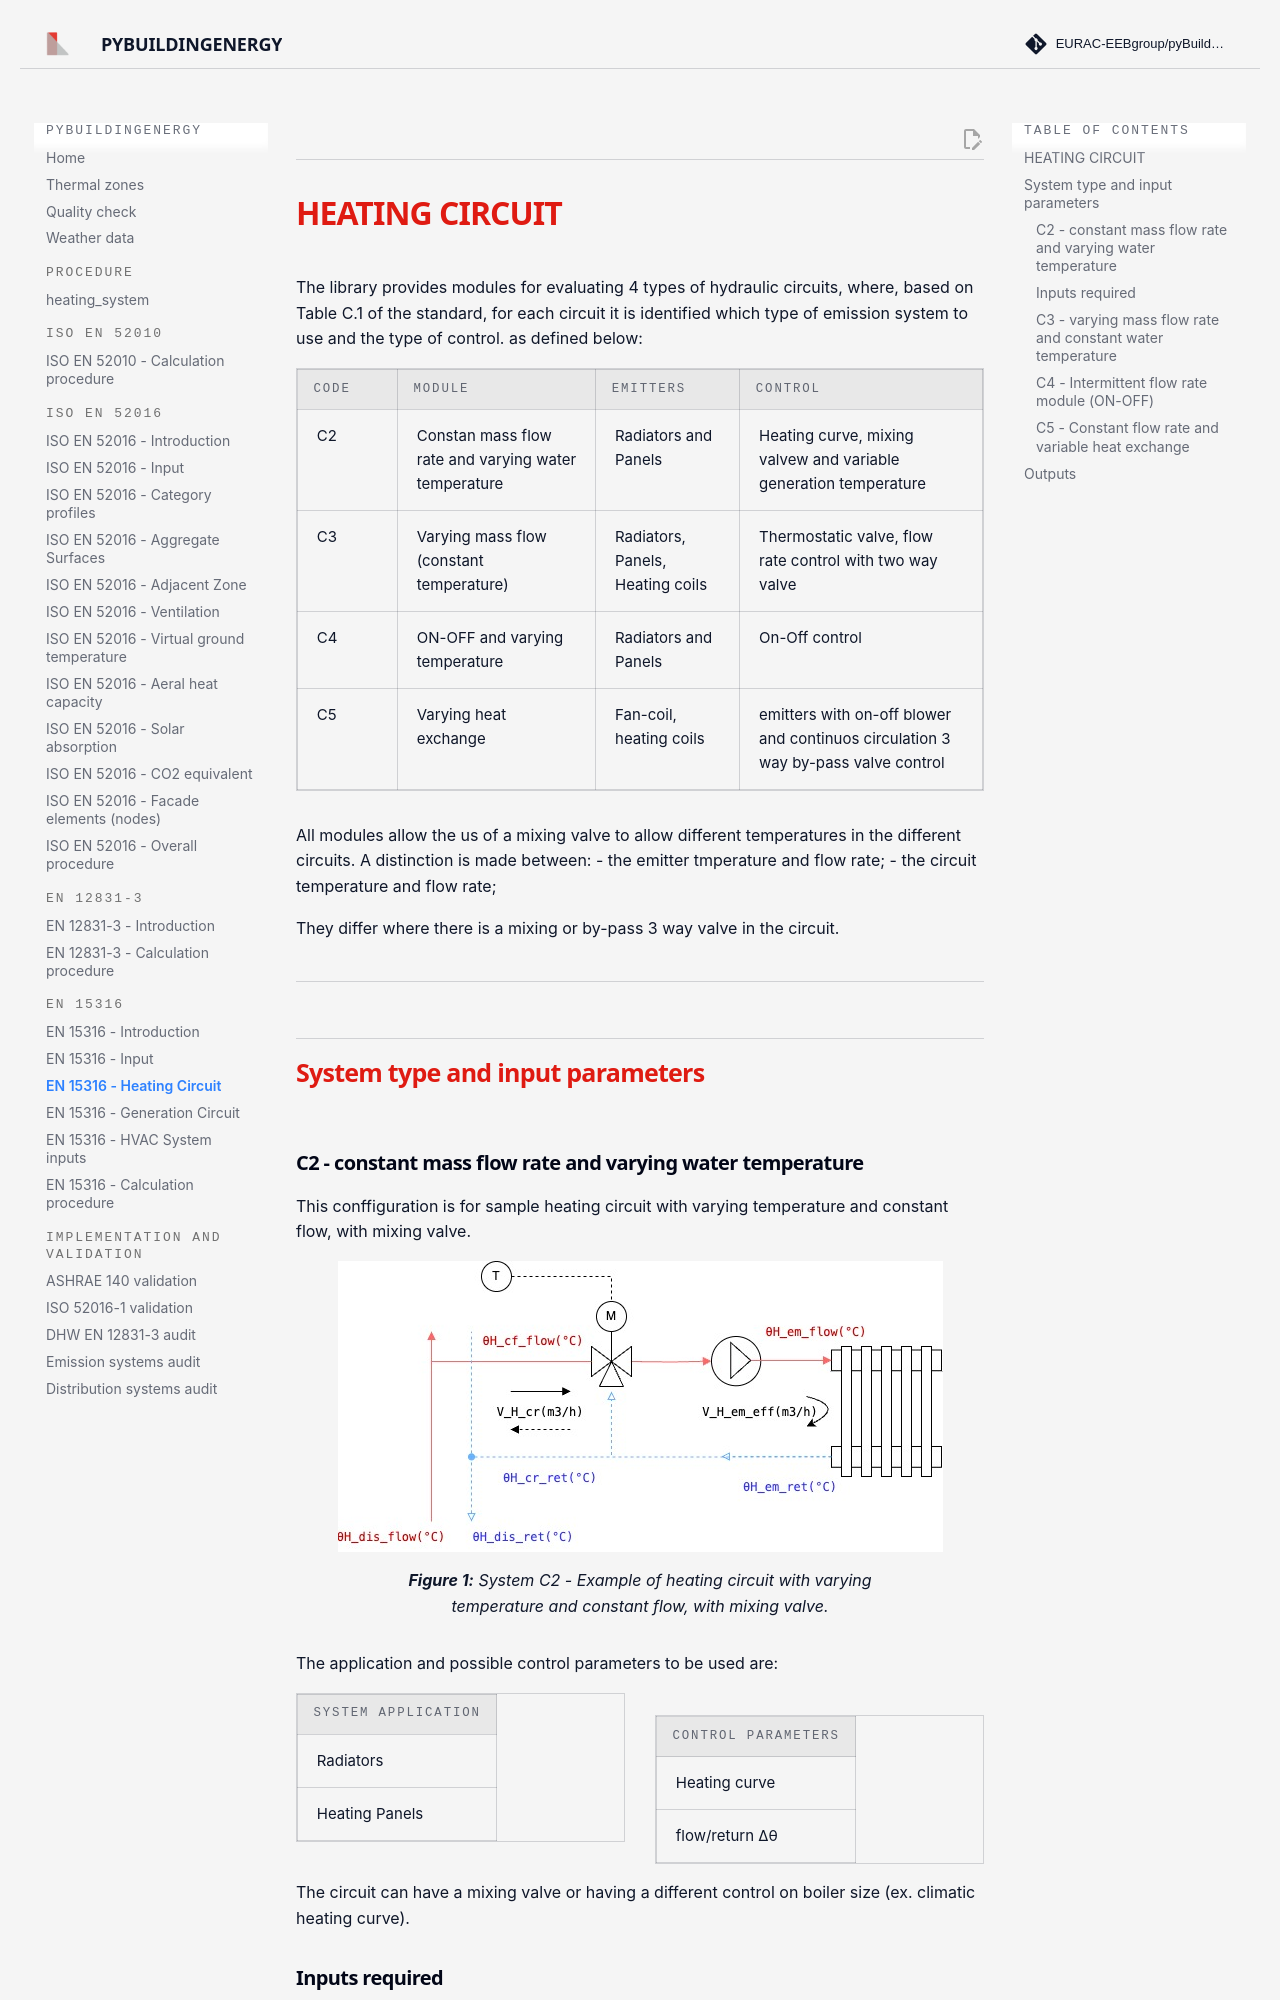

repository: EURAC-EEBgroup/pybuildingenergy-docs · page: en_15316_heating_circuit/index.html · generator: mkdocs

## <h1 style="color:#df1b12; margin-bottom:0px; font-weight:bold"><strong>HEATING CIRCUIT</strong></h1>


The library provides modules for evaluating 4 types of hydraulic circuits, where, based on Table C.1 of the standard, for each circuit it is identified which type of emission system to use and the type of control. as defined below: 

| Code| Module | Emitters | Control |
|-----|--------|----------|---------|
| C2  | Constan mass flow rate and varying water temperature | Radiators and Panels| Heating curve, mixing valvew and variable generation temperature | 
| C3  | Varying mass flow (constant temperature) | Radiators, Panels, Heating coils| Thermostatic valve, flow rate control with two way valve | 
| C4  | ON-OFF and varying temperature | Radiators and Panels| On-Off control| 
| C5  | Varying heat exchange | Fan-coil, heating coils| emitters with on-off blower  and continuos circulation 3 way by-pass valve control|


All modules allow the us of a mixing valve to allow different temperatures in the different circuits. A distinction is made between: 
- the emitter tmperature and flow rate;
- the circuit temperature and flow rate; 

They differ where there is a mixing or by-pass 3 way valve in the circuit.

## <h2 style="color:#df1b12; margin-bottom:0px; font-weight:bold"><strong>System type and input parameters</strong></h2>
